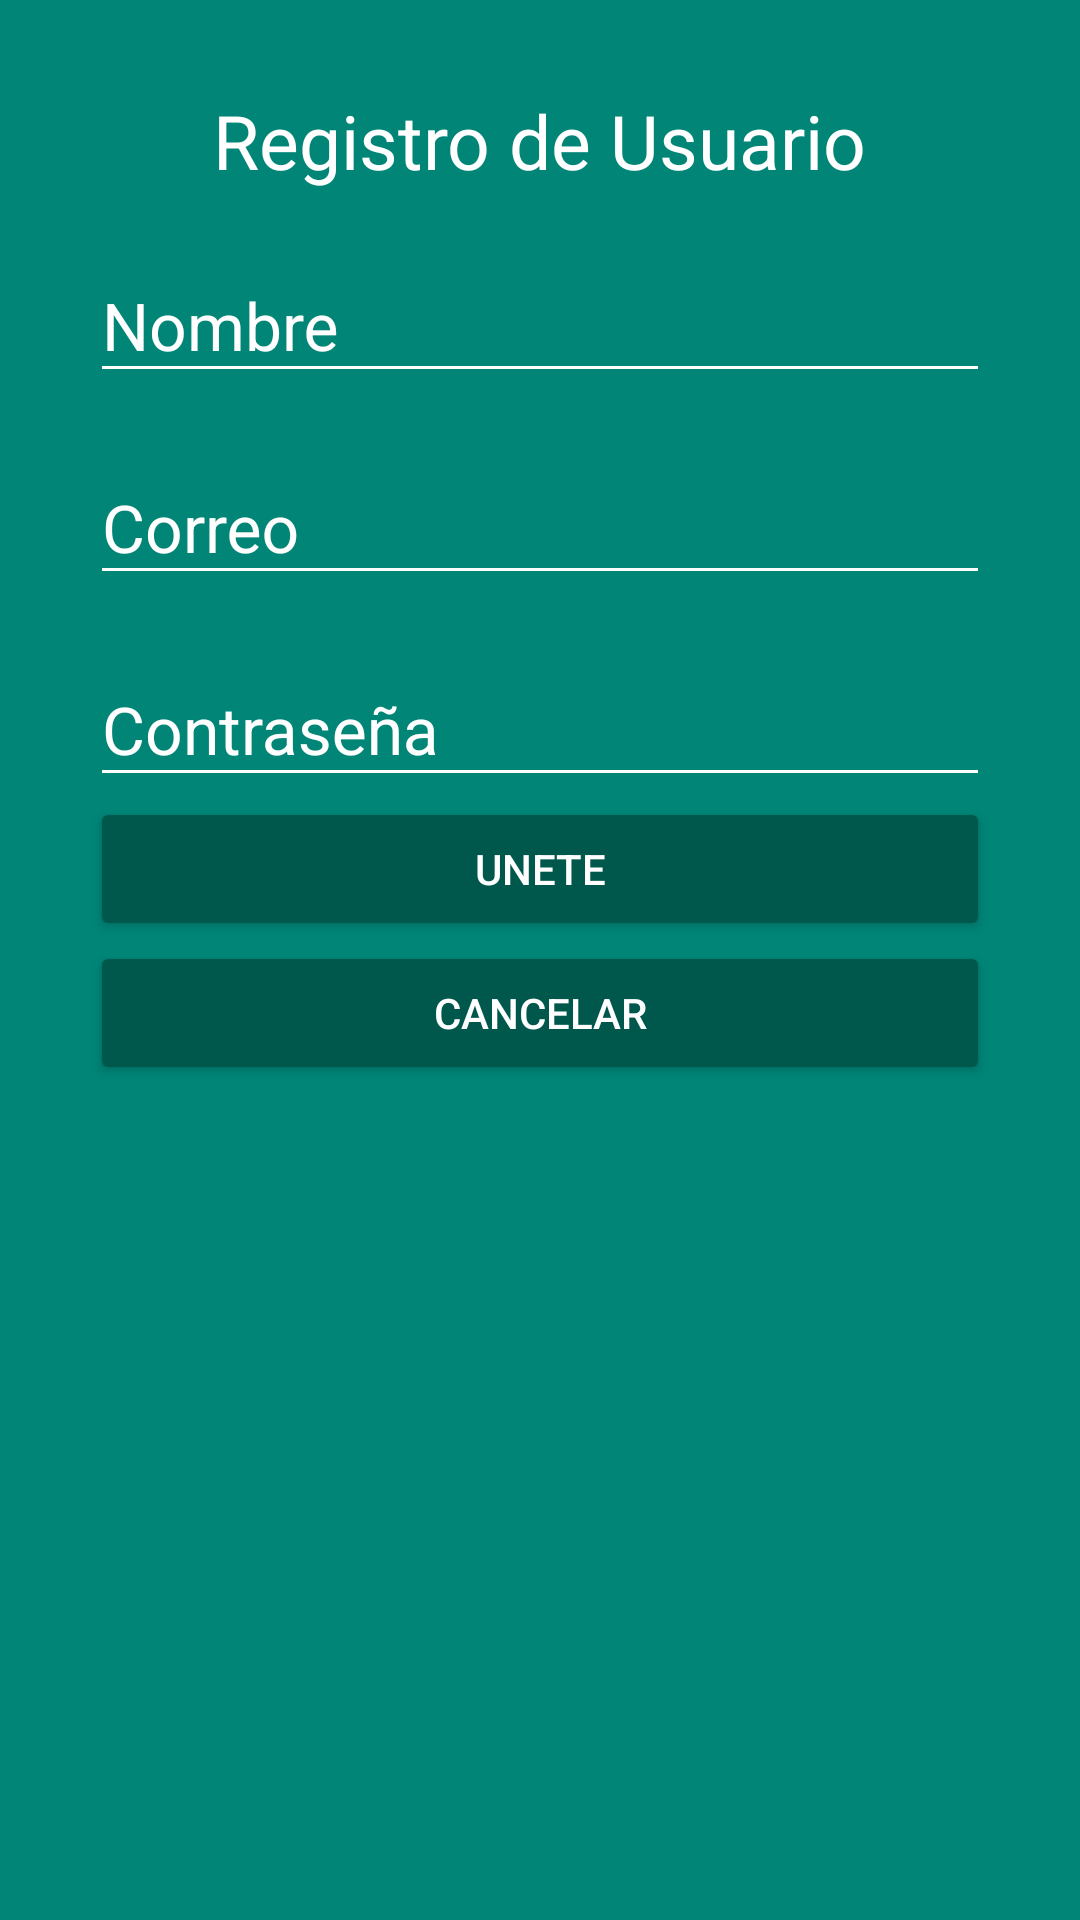

Here is an Android app screen rendered from its layout file. Give the layout XML and the strings, colors and styles it references.
<!-- AndroidManifest.xml: application theme AppTheme -->
<!-- res/layout/activity_create_account.xml -->
<?xml version="1.0" encoding="utf-8"?>
<android.support.design.widget.CoordinatorLayout xmlns:android="http://schemas.android.com/apk/res/android"
    xmlns:app="http://schemas.android.com/apk/res-auto"
    xmlns:tools="http://schemas.android.com/tools"
    android:layout_width="match_parent"
    android:layout_height="match_parent"
    android:background="@color/colorPrimary"
    tools:context=".create_account">

    <ScrollView
        android:layout_width="match_parent"
        android:layout_height="match_parent"
        android:fillViewport="true">

        <LinearLayout
            android:layout_width="match_parent"
            android:layout_height="wrap_content"
            android:orientation="vertical"
            android:padding="@dimen/activity_vertical_margin">

            <LinearLayout
                android:layout_width="wrap_content"
                android:layout_height="wrap_content"
                android:layout_gravity="center"
                android:orientation="vertical">

                <TextView
                    android:layout_width="wrap_content"
                    android:layout_height="wrap_content"
                    android:text="@string/r_u"
                    android:textColor="@color/white"
                    android:textSize="@dimen/dt" />

            </LinearLayout>

            <android.support.design.widget.TextInputLayout
                android:layout_width="match_parent"
                android:layout_height="wrap_content"
                android:layout_marginTop="@dimen/edittext_margin_createAccount"
                android:theme="@style/EditTextWhite">

                <android.support.design.widget.TextInputEditText
                    android:id="@+id/nombre"
                    android:layout_width="match_parent"
                    android:layout_height="wrap_content"
                    android:hint="@string/hint_nombre" />


            </android.support.design.widget.TextInputLayout>



            <android.support.design.widget.TextInputLayout
                android:layout_width="match_parent"
                android:layout_height="wrap_content"
                android:layout_marginTop="@dimen/edittext_margin_createAccount"
                android:theme="@style/EditTextWhite">

                <android.support.design.widget.TextInputEditText
                    android:id="@+id/email"
                    android:layout_width="match_parent"
                    android:layout_height="wrap_content"
                    android:hint="@string/hint_email" />
            </android.support.design.widget.TextInputLayout>

            <android.support.design.widget.TextInputLayout
                android:layout_width="match_parent"
                android:layout_height="wrap_content"
                android:layout_marginTop="@dimen/edittext_margin_createAccount"
                android:theme="@style/EditTextWhite">

                <android.support.design.widget.TextInputEditText
                    android:id="@+id/password"
                    android:layout_width="match_parent"
                    android:layout_height="wrap_content"
                    android:hint="@string/hint_password"
                    android:inputType="textPassword" />

            </android.support.design.widget.TextInputLayout>

            <Button
                android:id="@+id/joinUs"
                android:layout_width="match_parent"
                android:layout_height="wrap_content"
                android:text="@string/text_button_createaccount"
                android:theme="@style/RaisedButtonDark" />

            <Button
                android:id="@+id/joinUs2"
                android:layout_width="match_parent"
                android:layout_height="wrap_content"
                android:text="@string/text_button_createaccount2"
                android:theme="@style/RaisedButtonDark" />

        </LinearLayout>

    </ScrollView>

</android.support.design.widget.CoordinatorLayout>
<!-- resources referenced by this layout -->
<resources>
  <color name="colorPrimary">#008577</color>
  <color name="white">#FFFF</color>
  <dimen name="activity_vertical_margin">30dp</dimen>
  <dimen name="dt">25sp</dimen>
  <dimen name="edittext_margin_createAccount">10dp</dimen>
  <string name="hint_email">Correo</string>
  <string name="hint_nombre">Nombre</string>
  <string name="hint_password">Contraseña</string>
  <string name="r_u">Registro de Usuario</string>
  <string name="text_button_createaccount">Unete</string>
  <string name="text_button_createaccount2">Cancelar</string>
  <style name="EditTextWhite" parent="TextAppearance.AppCompat">
  
          <item name="android:textColorHint">@color/white</item>
  
          <item name="android:textSize">@dimen/edittext_textsize_login</item>
  
          <item name="android:textColorPrimary">@color/white</item>
  
          <item name="colorAccent">@color/white</item>
  
          <item name="colorControlNormal">@color/white</item>
  
          <item name="colorControlActivated">@color/white</item>
  
      </style>
  <style name="RaisedButtonDark" parent="Theme.AppCompat.Light">
  
          <item name="colorButtonNormal">@color/colorPrimaryDark</item>
          <item name="colorControlHighlight">@color/colorPrimary</item>
          <item name="android:textColor">@android:color/white</item>
      </style>
  <style name="AppTheme" parent="Theme.AppCompat.Light.DarkActionBar">
          
          <item name="colorPrimary">@color/colorPrimary</item>
          <item name="colorPrimaryDark">@color/colorPrimaryDark</item>
          <item name="colorAccent">@color/colorAccent</item>
      </style>
  <dimen name="edittext_textsize_login">22sp</dimen>
  <color name="colorPrimaryDark">#00574B</color>
  <color name="colorAccent">#D81B60</color>
</resources>
